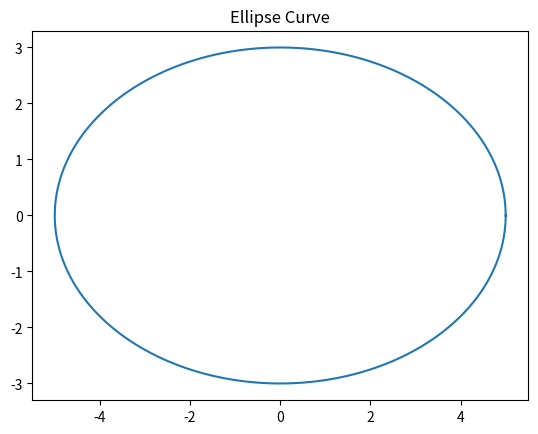

Here is the Python script that generated this plot:
# func_py_calculate_ellipse_curve.py
import matplotlib.pyplot as plt
import numpy as np

def func_py_calculate_ellipse_curve(a, b, points):
    t = np.linspace(0, 2 * np.pi, points)
    x = a * np.cos(t)
    y = b * np.sin(t)
    plt.plot(x, y)
    plt.title("Ellipse Curve")
    plt.show()

func_py_calculate_ellipse_curve(5, 3, 1000)
